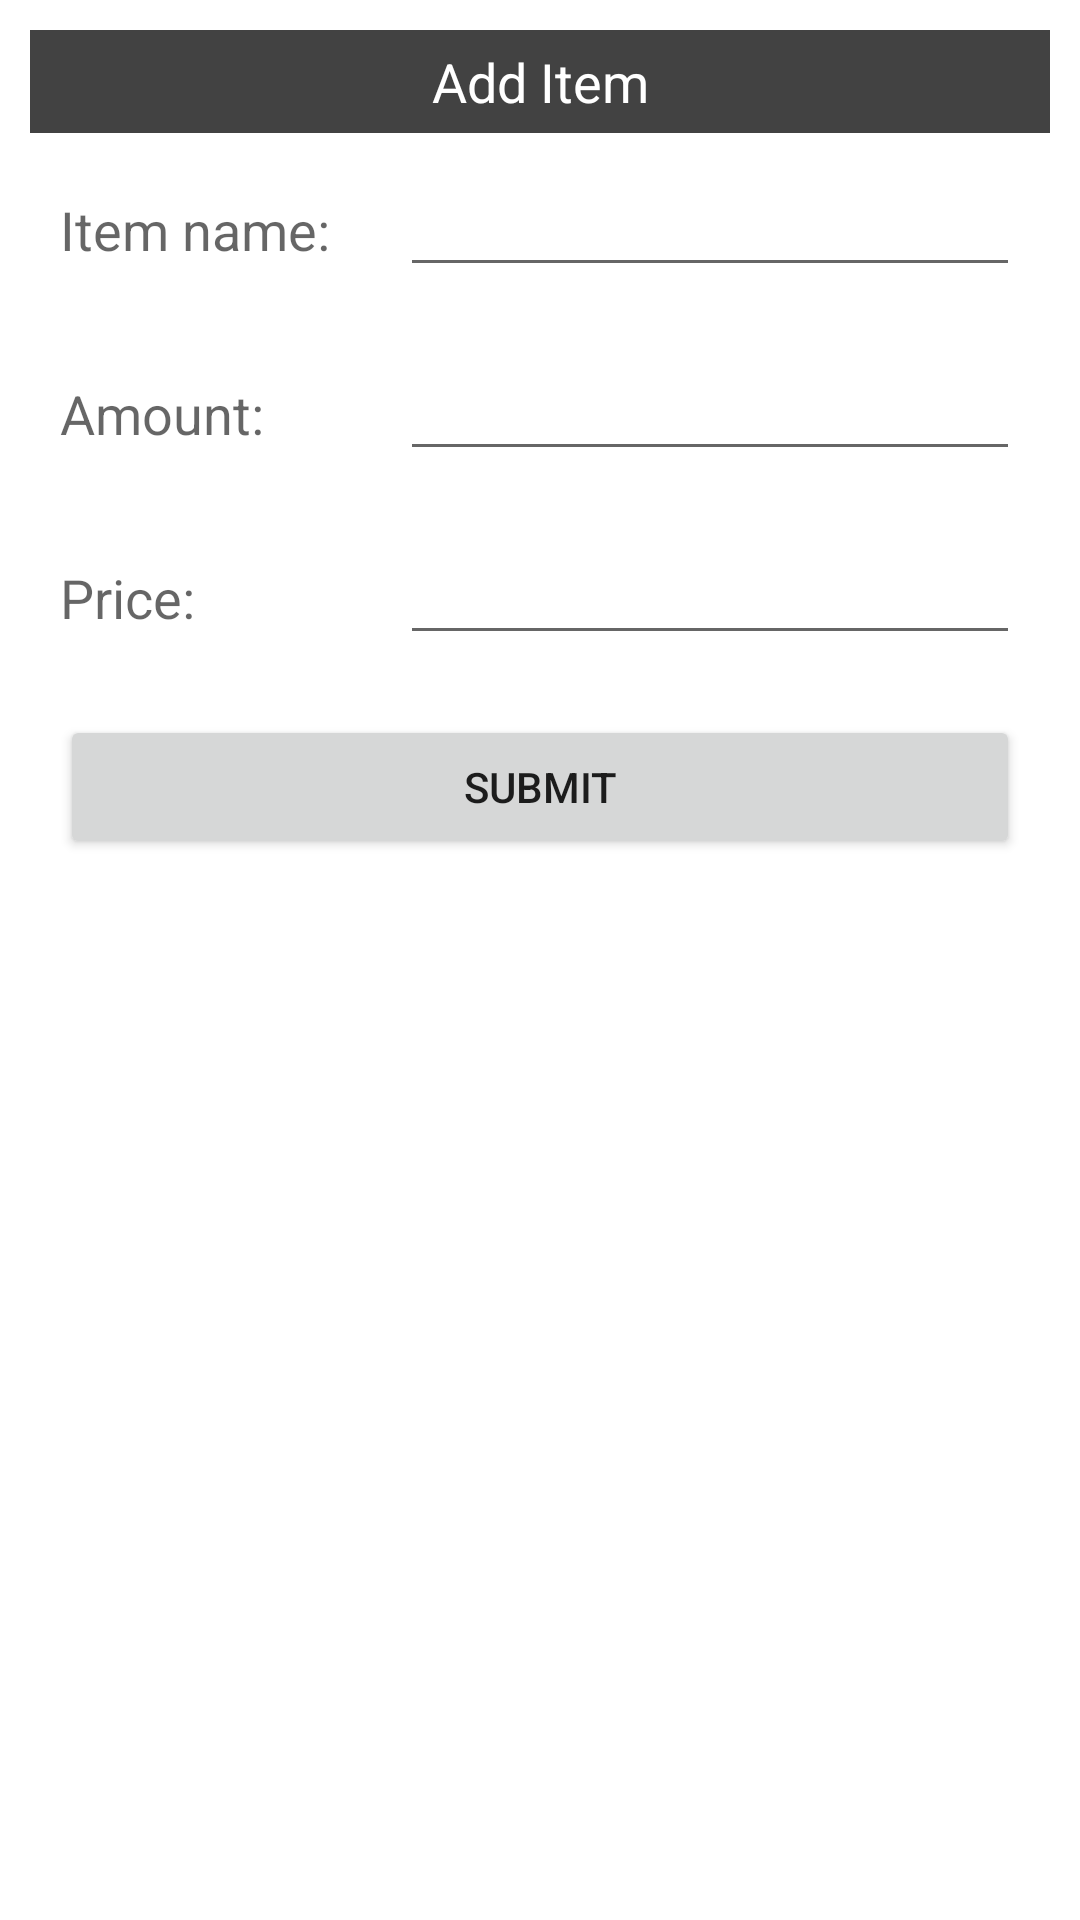

Produce the Android XML layout that renders to this screen, including the resource entries it uses.
<!-- AndroidManifest.xml: application theme Theme.GroceryProject -->
<!-- res/layout/input.xml -->
<?xml version="1.0" encoding="utf-8"?>
<LinearLayout
    xmlns:android="http://schemas.android.com/apk/res/android"
    android:layout_width="match_parent"
    android:layout_height="match_parent"
    android:orientation="vertical">

    
    <LinearLayout
        android:layout_width="match_parent"
        android:layout_height="wrap_content"
        android:layout_margin="10dp"
        android:orientation="vertical">

        
        <TextView
            android:layout_width="match_parent"
            android:layout_height="wrap_content"
            android:background="@color/cardview_dark_background"
            android:text="Add Item"
            android:textColor="@color/white"
            android:gravity="center"
            android:textAppearance="?android:textAppearanceMedium"
            android:padding="5dp" />

        
        <LinearLayout
            android:layout_width="match_parent"
            android:layout_height="wrap_content"
            android:orientation="horizontal">

            
            <RelativeLayout
                android:layout_width="0dp"
                android:layout_weight="1"
                android:layout_height="wrap_content">

                
                <TextView
                    android:layout_width="match_parent"
                    android:layout_height="wrap_content"
                    android:text="Item name:"
                    android:textAppearance="?android:textAppearanceMedium"
                    android:layout_margin="10dp" />
            </RelativeLayout>

            
            <RelativeLayout
                android:layout_width="0dp"
                android:layout_weight="2"
                android:layout_height="wrap_content">

                
                <EditText
                    android:layout_width="match_parent"
                    android:layout_height="wrap_content"
                    android:layout_margin="10dp"
                    android:id="@+id/input_text" />
            </RelativeLayout>
        </LinearLayout>


        <LinearLayout
            android:layout_width="match_parent"
            android:layout_height="wrap_content"
            android:orientation="horizontal">

            <RelativeLayout
                android:layout_width="0dp"
                android:layout_weight="1"
                android:layout_height="wrap_content">

                <TextView
                    android:layout_width="match_parent"
                    android:layout_height="wrap_content"
                    android:text="Amount:"
                    android:textAppearance="?android:textAppearanceMedium"
                    android:layout_margin="10dp" />
            </RelativeLayout>

            <RelativeLayout
                android:layout_width="0dp"
                android:layout_weight="2"
                android:layout_height="wrap_content">

                <EditText
                    android:layout_width="match_parent"
                    android:layout_height="wrap_content"
                    android:layout_margin="10dp"
                    android:id="@+id/input_amount" />
            </RelativeLayout>
        </LinearLayout>

        <LinearLayout
            android:layout_width="match_parent"
            android:layout_height="wrap_content"
            android:orientation="horizontal">

            <RelativeLayout
                android:layout_width="0dp"
                android:layout_weight="1"
                android:layout_height="wrap_content">

                <TextView
                    android:layout_width="match_parent"
                    android:layout_height="wrap_content"
                    android:text="Price:"
                    android:textAppearance="?android:textAppearanceMedium"
                    android:layout_margin="10dp" />
            </RelativeLayout>

            <RelativeLayout
                android:layout_width="0dp"
                android:layout_weight="2"
                android:layout_height="wrap_content">

                <EditText
                    android:layout_width="match_parent"
                    android:layout_height="wrap_content"
                    android:layout_margin="10dp"
                    android:id="@+id/input_price" />
            </RelativeLayout>
        </LinearLayout>

        <Button
            android:layout_width="match_parent"
            android:layout_height="wrap_content"
            android:layout_margin="10dp"
            android:text="SUBMIT"
            android:id="@+id/submit_btn" />
    </LinearLayout>
</LinearLayout>
<!-- resources referenced by this layout -->
<resources>
  <style name="Theme.GroceryProject" parent="Theme.MaterialComponents.DayNight.DarkActionBar">
          
          <item name="colorPrimary">@color/purple_500</item>
          <item name="colorPrimaryVariant">@color/purple_700</item>
          <item name="colorOnPrimary">@color/white</item>
          
          <item name="colorSecondary">@color/teal_200</item>
          <item name="colorSecondaryVariant">@color/teal_700</item>
          <item name="colorOnSecondary">@color/black</item>
          
          <item name="android:statusBarColor" tools:targetApi="l">?attr/colorPrimaryVariant</item>
          
      </style>
  <!-- not gathered from this repository: default colours our renderer supplied (Android Studio template values) -->
  <color name="purple_500">#FF6200EE</color>
  <color name="purple_700">#FF3700B3</color>
  <color name="teal_200">#FF03DAC5</color>
  <color name="teal_700">#FF018786</color>
  <color name="black">#FF000000</color>
  <color name="white">#FFFFFFFF</color>
</resources>
